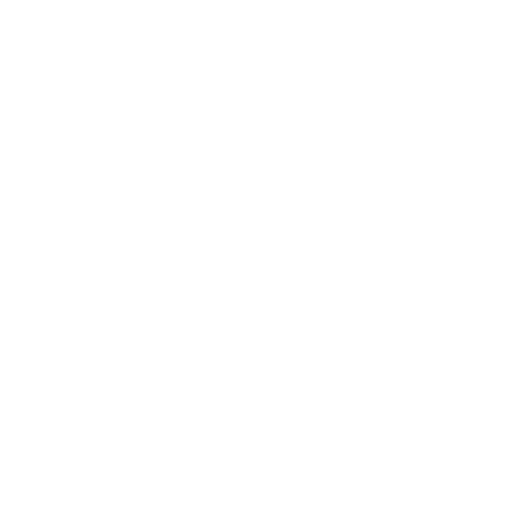
t = 0.00 s
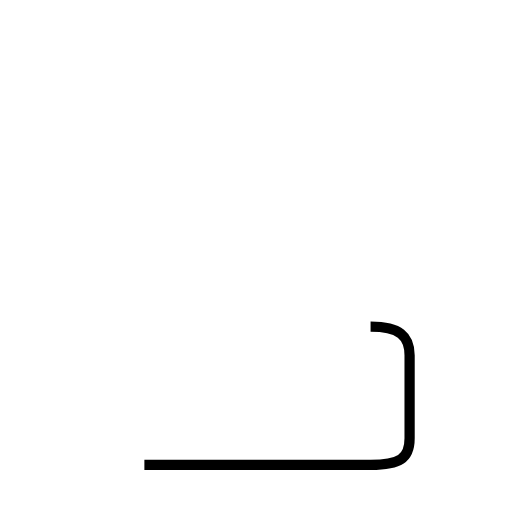
t = 1.23 s
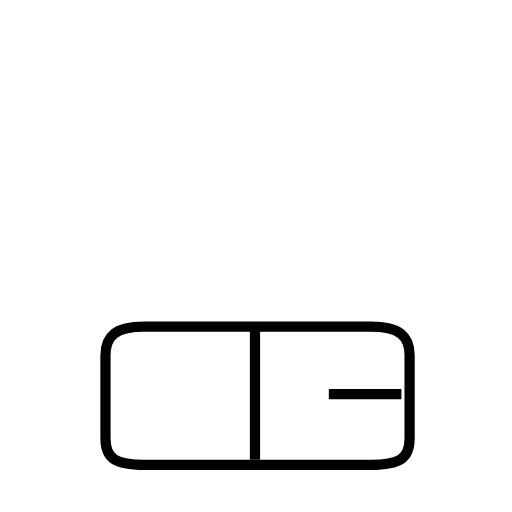
t = 3.05 s
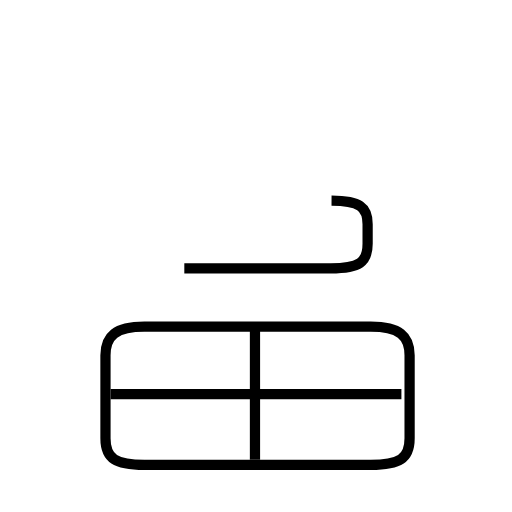
t = 4.48 s
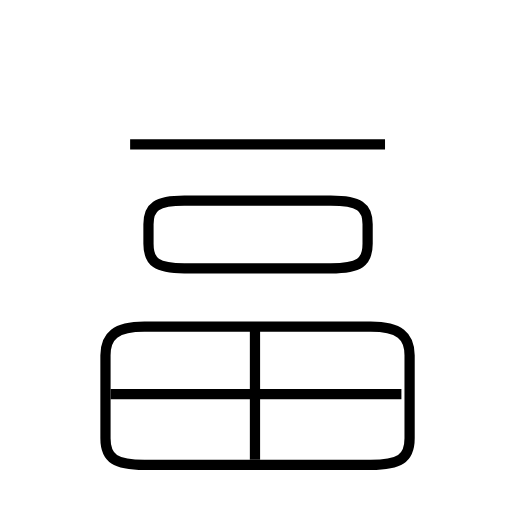
t = 6.01 s
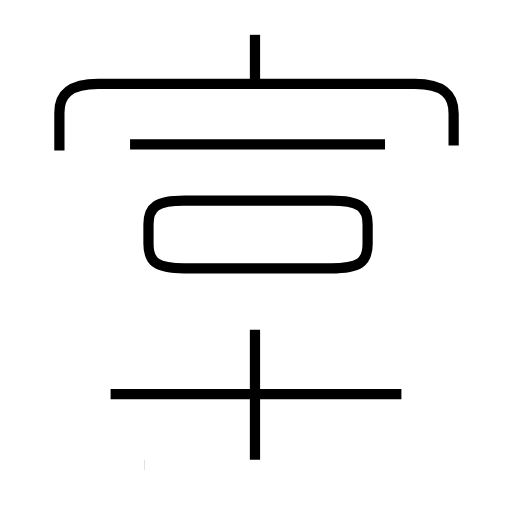
t = 7.61 s

The animated SVG that drew these frames (rendered in a browser with its animation timeline set to each time). Animation: 7 SMIL elements (animate=7); one cycle of 7.61 s.

<?xml version='1.0' encoding='utf-8'?>
<svg viewBox="0.0 -6.0 50.0 50.0" version="1.1" xmlns="http://www.w3.org/2000/svg"><rect x="-1000" y="-1000" width="2000" height="2000" stroke="white" fill="white" /><g style="fill:none;stroke:#000000;stroke-width:1"><path d="M 14.1 1.4 L 36.2 1.4 C 39.0 1.4 40.0 0.8 40.0 -1.2 L 40.0 -9.3 C 40.0 -11.2 39.0 -12.1 36.2 -12.1 L 14.1 -12.1 C 11.3 -12.1 10.3 -11.2 10.3 -9.3 L 10.3 -1.2 C 10.3 0.8 11.3 1.4 14.1 1.4 Z " transform="translate(0.0 38.0)" stroke-dasharray="82.0121916524334" stroke-dashoffset="82.0121916524334"><animate attributeName="stroke-dashoffset" from="82.0121916524334" to="0" dur="2.460365749573002s" begin="0s; anim_end.end" fill="freeze" id="anim0" /></path><path d="M 24.9 0.9 L 24.9 -11.8 " transform="translate(0.0 38.0)" stroke-dasharray="12.700000000000001" stroke-dashoffset="12.700000000000001"><animate attributeName="stroke-dashoffset" from="12.700000000000001" to="0" dur="0.381s" begin="anim0.end" fill="freeze" id="anim1" /></path><path d="M 39.2 -5.5 L 10.8 -5.5 " transform="translate(0.0 38.0)" stroke-dasharray="28.400000000000002" stroke-dashoffset="28.400000000000002"><animate attributeName="stroke-dashoffset" from="28.400000000000002" to="0" dur="0.852s" begin="anim1.end" fill="freeze" id="anim2" /></path><path d="M 18.0 -17.8 L 32.3 -17.8 C 35.1 -17.8 35.9 -18.4 35.9 -20.2 L 35.9 -22.1 C 35.9 -23.8 35.1 -24.4 32.3 -24.4 L 18.0 -24.4 C 15.3 -24.4 14.5 -23.8 14.5 -22.1 L 14.5 -20.2 C 14.5 -18.4 15.3 -17.8 18.0 -17.8 Z " transform="translate(0.0 38.0)" stroke-dasharray="52.22888586319786" stroke-dashoffset="52.22888586319786"><animate attributeName="stroke-dashoffset" from="52.22888586319786" to="0" dur="1.5668665758959357s" begin="anim2.end" fill="freeze" id="anim3" /></path><path d="M 37.6 -29.9 L 12.7 -29.9 " transform="translate(0.0 38.0)" stroke-dasharray="24.900000000000002" stroke-dashoffset="24.900000000000002"><animate attributeName="stroke-dashoffset" from="24.900000000000002" to="0" dur="0.747s" begin="anim3.end" fill="freeze" id="anim4" /></path><path d="M 44.3 -29.8 L 44.3 -32.9 C 44.3 -34.7 43.4 -35.8 40.5 -35.8 L 9.6 -35.8 C 6.7 -35.8 5.8 -34.7 5.8 -33.0 L 5.8 -29.3 " transform="translate(0.0 38.0)" stroke-dasharray="48.613996743828736" stroke-dashoffset="48.613996743828736"><animate attributeName="stroke-dashoffset" from="48.613996743828736" to="0" dur="1.458419902314862s" begin="anim4.end" fill="freeze" id="anim5" /></path><path d="M 24.9 -35.9 L 24.9 -40.6" transform="translate(0.0 38.0)" stroke-dasharray="4.700000000000003" stroke-dashoffset="4.700000000000003"><animate attributeName="stroke-dashoffset" from="4.700000000000003" to="0" dur="0.14100000000000007s" begin="anim5.end" fill="freeze" id="anim_end" /></path></g></svg>
